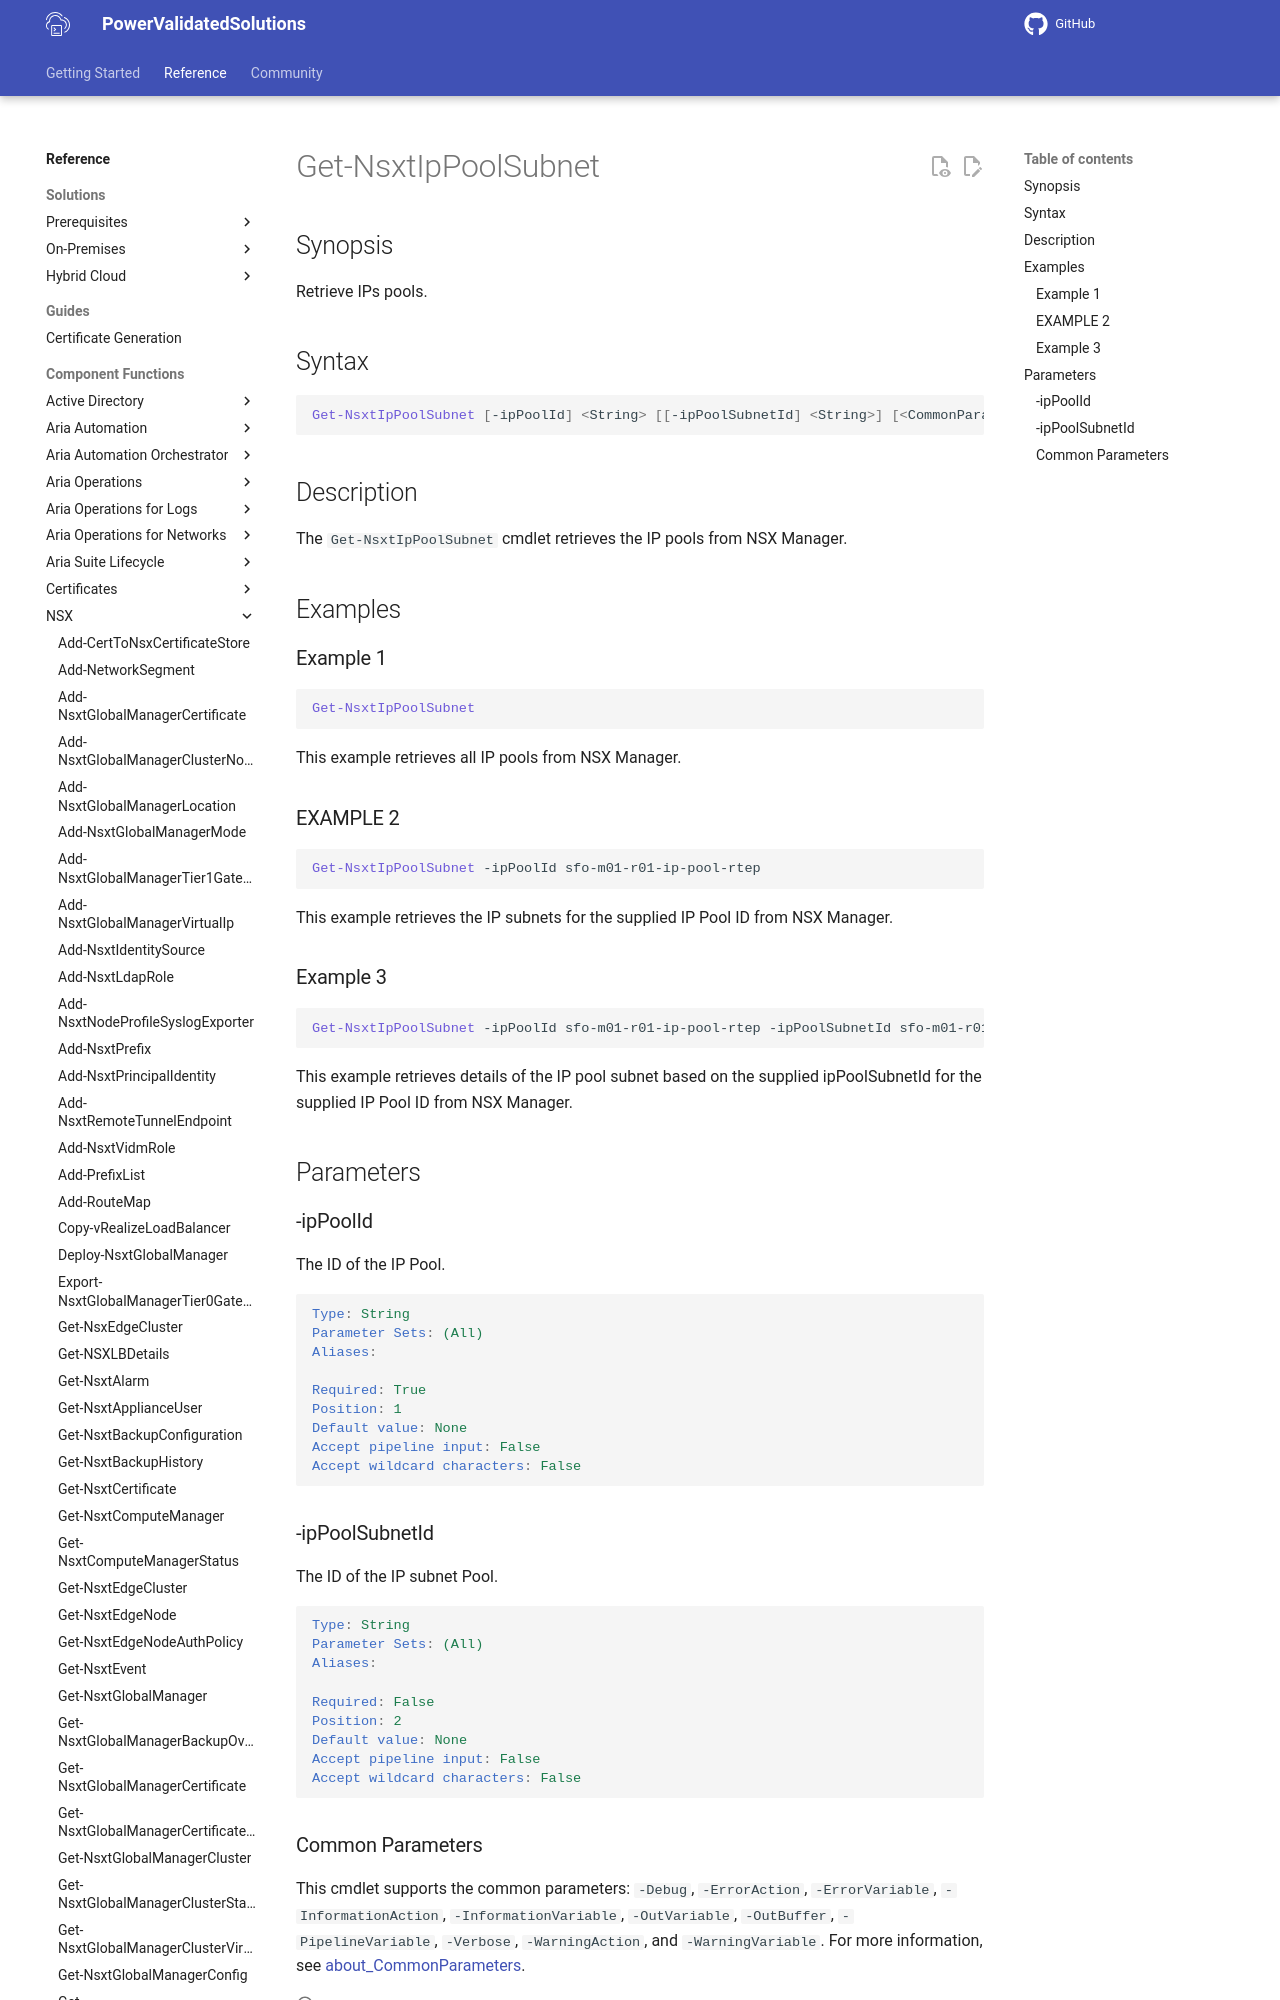

repository: vmware/power-validated-solutions-for-cloud-foundation · page: documentation/functions/nsx/Get-NsxtIpPoolSubnet/index.html · generator: mkdocs

# Get-NsxtIpPoolSubnet

## Synopsis

Retrieve IPs pools.

## Syntax

```powershell
Get-NsxtIpPoolSubnet [-ipPoolId] <String> [[-ipPoolSubnetId] <String>] [<CommonParameters>]
```

## Description

The `Get-NsxtIpPoolSubnet` cmdlet retrieves the IP pools from NSX Manager.

## Examples

### Example 1

```powershell
Get-NsxtIpPoolSubnet
```

This example retrieves all IP pools from NSX Manager.
